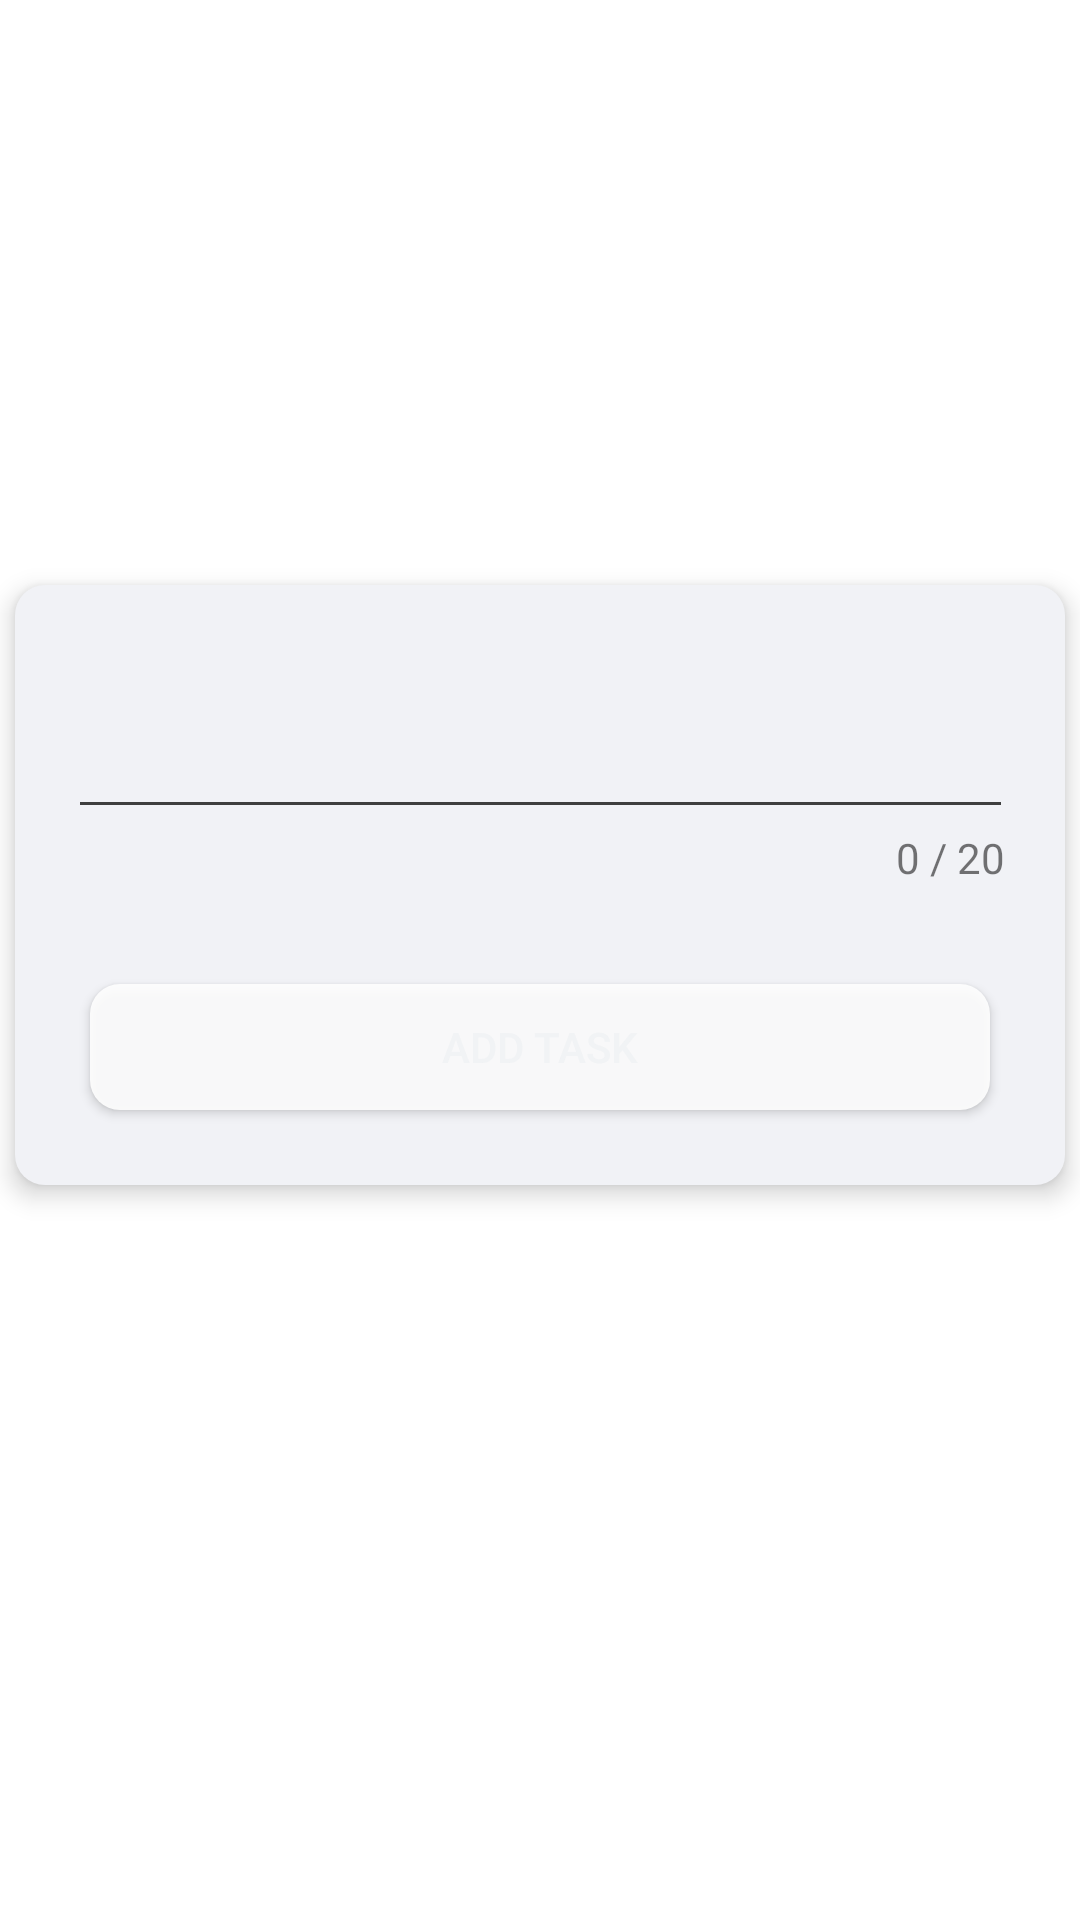

The Android layout XML behind this screen, and the referenced resources:
<!-- AndroidManifest.xml: application theme Theme.SaveAndShowMyActivityToday -->
<!-- res/layout/detailed_plan_dialog.xml -->
<?xml version="1.0" encoding="utf-8"?>
<androidx.constraintlayout.widget.ConstraintLayout xmlns:android="http://schemas.android.com/apk/res/android"
    xmlns:app="http://schemas.android.com/apk/res-auto"
    xmlns:tools="http://schemas.android.com/tools"
    android:layout_width="match_parent"
    android:layout_height="match_parent"
    android:elevation="10dp"
    tools:context=".dialog.DetailedPlan">

    <androidx.constraintlayout.widget.ConstraintLayout
        android:layout_width="350dp"
        android:layout_height="200dp"
        android:layout_marginBottom="50dp"
        android:background="@drawable/dialog_background"
        android:elevation="5dp"
        app:layout_constraintBottom_toBottomOf="parent"
        app:layout_constraintEnd_toEndOf="parent"
        app:layout_constraintStart_toStartOf="parent"
        app:layout_constraintTop_toTopOf="parent">

        <EditText
            android:id="@+id/edit_todo"
            android:layout_width="wrap_content"
            android:layout_height="wrap_content"
            android:layout_marginTop="35dp"
            android:backgroundTint="@color/colorPrimary"
            android:ems="15"
            android:inputType="text"
            android:maxLines="1"
            android:paddingBottom="12dp"
            android:textColor="@color/gray"
            android:textCursorDrawable="@drawable/edit_cursor_color"
            app:layout_constraintEnd_toEndOf="parent"
            app:layout_constraintStart_toStartOf="parent"
            app:layout_constraintTop_toTopOf="parent" />

        <TextView
            android:id="@+id/number_of_letters"
            android:layout_width="wrap_content"
            android:layout_height="wrap_content"
            android:layout_marginEnd="20dp"
            android:inputType="textMultiLine"
            android:maxLength="20"
            android:maxLines="1"
            android:text="0 / 20"
            app:layout_constraintEnd_toEndOf="parent"
            app:layout_constraintTop_toBottomOf="@id/edit_todo" />

        <Button
            android:id="@+id/save_btn"
            android:layout_width="300dp"
            android:layout_height="42dp"
            android:layout_marginBottom="25dp"
            android:background="@drawable/botton_style"
            android:backgroundTint="@color/white"
            android:text="ADD TASK"
            android:textColor="@color/colorPrimary_second"
            android:textSize="14sp"
            app:layout_constraintBottom_toBottomOf="parent"
            app:layout_constraintEnd_toEndOf="parent"
            app:layout_constraintStart_toStartOf="parent" />

    </androidx.constraintlayout.widget.ConstraintLayout>

</androidx.constraintlayout.widget.ConstraintLayout>
<!-- resources referenced by this layout -->
<resources>
  <color name="colorPrimary">#3F3F3F</color>
  <color name="colorPrimary_second">#E6EFF2F4</color>
  <color name="gray">#636363</color>
  <color name="white">#FFFFFFFF</color>
  <!-- drawable botton_style (drawable) -->
  <?xml version="1.0" encoding="utf-8"?>
  <shape xmlns:android="http://schemas.android.com/apk/res/android"
      android:shape="rectangle">
  
      <corners android:radius="10dp" />
  
      <solid android:color="#E2579892" />
  
  </shape>
  <!-- drawable dialog_background (drawable) -->
  <?xml version="1.0" encoding="utf-8"?>
  <shape xmlns:android="http://schemas.android.com/apk/res/android"
      android:shape="rectangle">
  
      <solid android:color="#F1F2F6" />
      <corners android:radius="10dp" />
  
  </shape>
  <!-- drawable edit_cursor_color (drawable) -->
  <?xml version="1.0" encoding="utf-8"?>
  <shape xmlns:android="http://schemas.android.com/apk/res/android"
      android:shape="rectangle">
  
      <size android:width="2dp" />
      <solid android:color="#579892" />
  
  </shape>
  <style name="Theme.SaveAndShowMyActivityToday" parent="Theme.MaterialComponents.DayNight.NoActionBar">
          
          <item name="colorPrimary">@color/purple_500</item>
          <item name="colorPrimaryVariant">@color/purple_700</item>
          <item name="colorOnPrimary">@color/white</item>
          
          <item name="colorSecondary">@color/teal_200</item>
          <item name="colorSecondaryVariant">@color/teal_700</item>
          <item name="colorOnSecondary">@color/black</item>
          
          <item name="android:statusBarColor" tools:targetApi="l">?attr/colorPrimaryVariant</item>
          
      </style>
  <color name="teal_200">#FF03DAC5</color>
  <color name="teal_700">#FF018786</color>
  <color name="black">#FF000000</color>
  <!-- not gathered from this repository: default colours our renderer supplied (Android Studio template values) -->
  <color name="purple_500">#FF6200EE</color>
  <color name="purple_700">#FF3700B3</color>
</resources>
